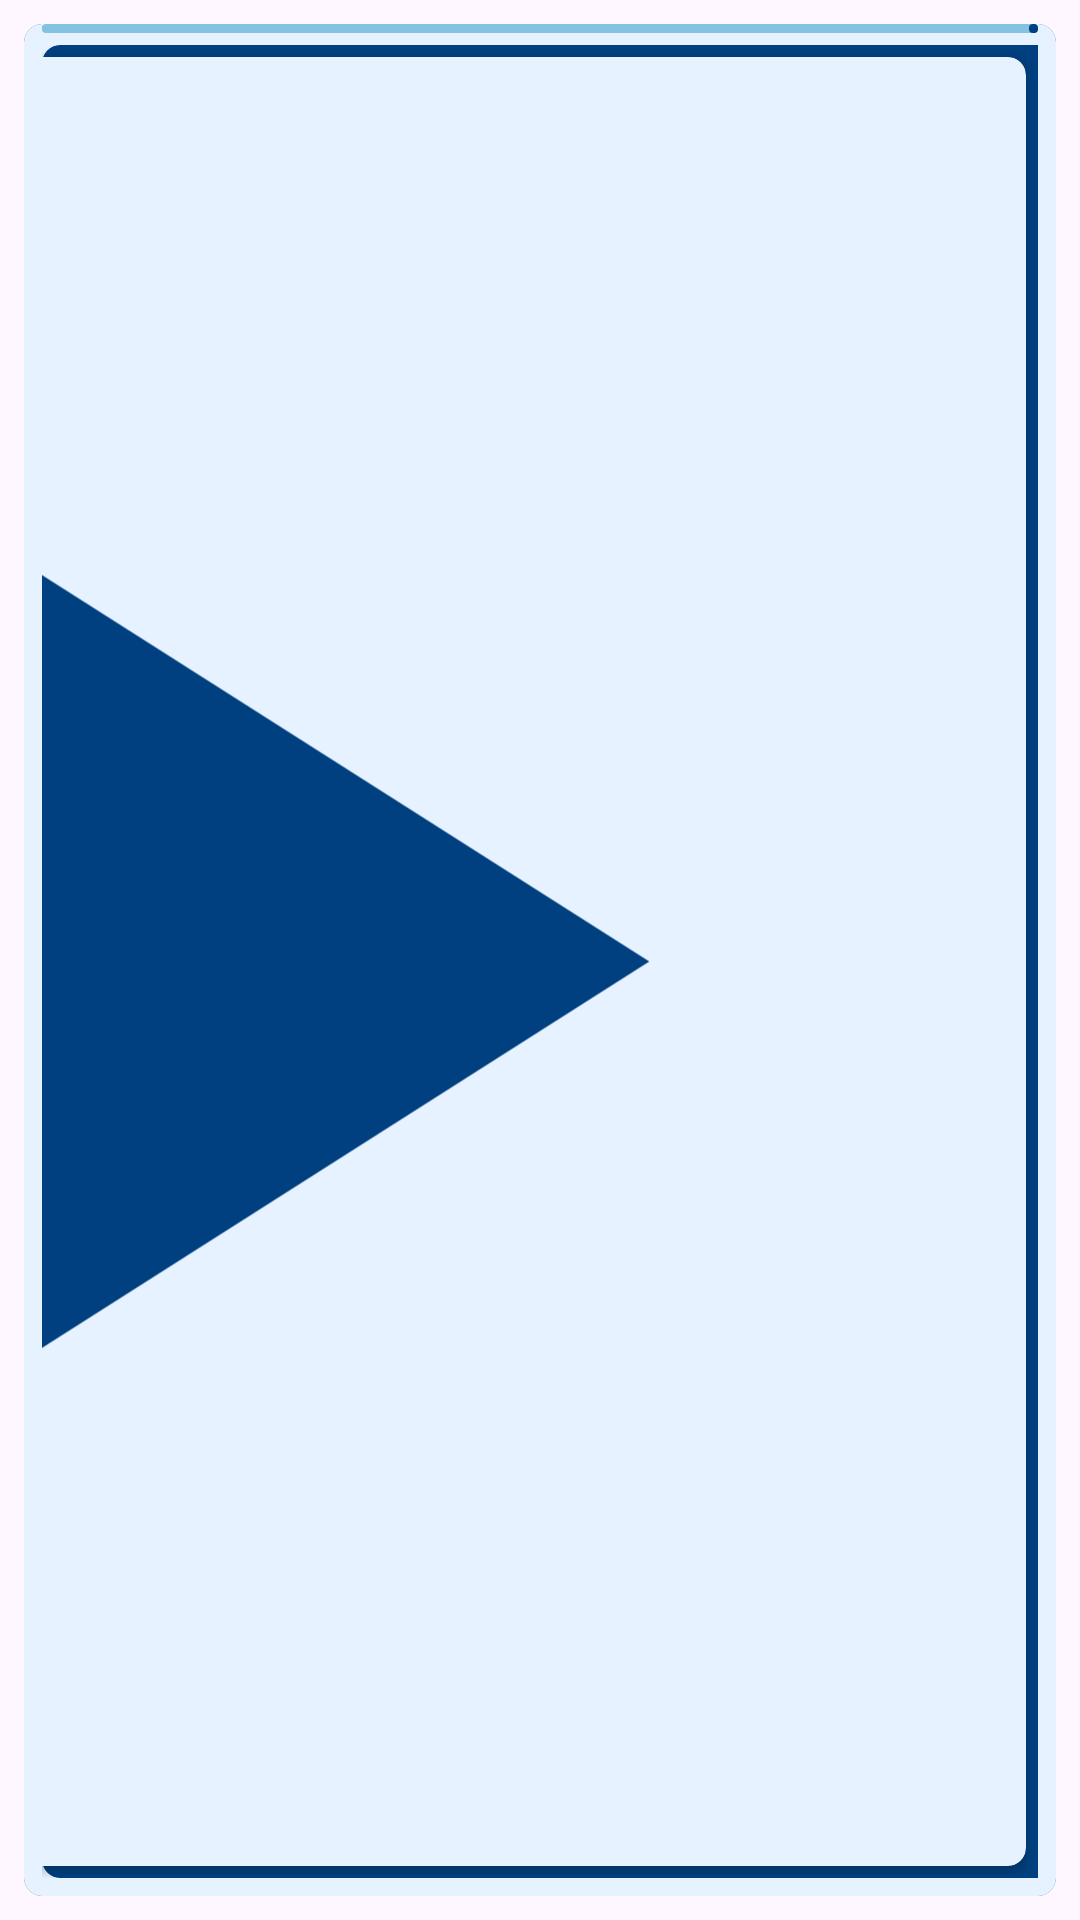

Android layout source for this screen:
<!-- AndroidManifest.xml: application theme Theme.MusicFinder -->
<!-- res/layout/media_player_bar.xml -->
<?xml version="1.0" encoding="utf-8"?>
<FrameLayout xmlns:android="http://schemas.android.com/apk/res/android"
    xmlns:app="http://schemas.android.com/apk/res-auto"
    android:id="@+id/player_bar_view"
    android:layout_width="match_parent"
    android:layout_height="80dp"
    android:padding="8dp">

    <androidx.cardview.widget.CardView
        android:layout_width="match_parent"
        android:layout_height="match_parent"
        android:elevation="0dp"
        app:cardBackgroundColor="@color/black"
        app:cardCornerRadius="6dp"
        app:cardElevation="0dp">

        <FrameLayout
            android:layout_width="match_parent"
            android:layout_height="match_parent"
            android:background="@color/light_blue"/>

        <LinearLayout
            android:layout_width="match_parent"
            android:layout_height="match_parent"
            android:paddingHorizontal="6dp"
            android:orientation="vertical">

            <com.google.android.material.progressindicator.LinearProgressIndicator
                android:id="@+id/player_bar_progress"
                android:layout_width="match_parent"
                android:layout_height="wrap_content"
                android:progress="45"
                app:trackThickness="3dp"
                app:trackCornerRadius="6dp"
                app:trackColor="@color/mid_blue"
                app:indicatorColor="@color/dark_blue"/>

            <androidx.constraintlayout.widget.ConstraintLayout
                android:layout_width="match_parent"
                android:layout_height="0dp"
                android:layout_weight="1"
                android:layout_marginTop="4dp"
                android:layout_marginBottom="6dp">

                <androidx.cardview.widget.CardView
                    android:id="@+id/player_bar_image_view"
                    android:layout_width="0dp"
                    android:layout_height="0dp"
                    android:elevation="0dp"
                    app:cardBackgroundColor="@color/dark_blue"
                    app:cardCornerRadius="6dp"
                    app:cardElevation="0dp"
                    app:layout_constraintDimensionRatio="H,1:1"
                    app:layout_constraintStart_toStartOf="parent"
                    app:layout_constraintBottom_toBottomOf="parent"
                    app:layout_constraintTop_toTopOf="parent">

                    <ImageView
                        android:layout_width="match_parent"
                        android:layout_height="match_parent"
                        android:src="@drawable/baseline_album_24"/>
                </androidx.cardview.widget.CardView>

                <LinearLayout
                    android:id="@+id/text_view_container"
                    android:layout_width="wrap_content"
                    android:layout_height="wrap_content"
                    android:orientation="vertical"
                    android:padding="6dp"
                    app:layout_constraintTop_toTopOf="parent"
                    app:layout_constraintBottom_toBottomOf="parent"
                    app:layout_constraintStart_toEndOf="@id/player_bar_image_view">

                    <TextView
                        android:id="@+id/player_bar_song"
                        android:layout_width="wrap_content"
                        android:layout_height="wrap_content"
                        android:text="Song Name"
                        android:textSize="16sp"
                        android:textStyle="bold"
                        android:textColor="@color/dark_blue"/>

                    <TextView
                        android:id="@+id/player_bar_artist"
                        android:layout_width="wrap_content"
                        android:layout_height="wrap_content"
                        android:text="Artist"
                        android:textSize="14sp"
                        android:textStyle="bold"
                        android:textColor="@color/dark_blue_90"/>

                </LinearLayout>

                <androidx.cardview.widget.CardView
                    android:id="@+id/player_bar_btn_container"
                    android:layout_width="0dp"
                    android:layout_height="0dp"
                    android:layout_margin="4dp"
                    app:cardBackgroundColor="@color/light_blue"
                    app:cardCornerRadius="6dp"
                    app:layout_constraintDimensionRatio="H,1:1"
                    app:layout_constraintTop_toTopOf="parent"
                    app:layout_constraintBottom_toBottomOf="parent"
                    app:layout_constraintEnd_toEndOf="parent">

                    <ImageButton
                        android:id="@+id/player_bar_play_pause"
                        android:layout_width="match_parent"
                        android:layout_height="match_parent"
                        android:scaleType="fitCenter"
                        android:background="@null"
                        android:src="@drawable/baseline_play_arrow_24"/>
                </androidx.cardview.widget.CardView>


            </androidx.constraintlayout.widget.ConstraintLayout>
        </LinearLayout>

    </androidx.cardview.widget.CardView>

</FrameLayout>
<!-- resources referenced by this layout -->
<resources>
  <color name="black">#FF000000</color>
  <color name="dark_blue">#004080</color>
  <color name="dark_blue_90">#004d99</color>
  <color name="light_blue">#e6f2ff</color>
  <color name="mid_blue">#84c2e1</color>
  <!-- drawable baseline_play_arrow_24 (drawable) -->
  <vector xmlns:android="http://schemas.android.com/apk/res/android" android:height="24dp" android:tint="#004080" android:viewportHeight="24" android:viewportWidth="24" android:width="24dp">
        
      <path android:fillColor="@android:color/white" android:pathData="M8,5v14l11,-7z"/>
      
  </vector>
  <style name="Theme.MusicFinder" parent="Base.Theme.MusicFinder" />
  <style name="Base.Theme.MusicFinder" parent="Theme.Material3.DayNight.NoActionBar">
          
          <item name="colorPrimary">@color/dark_blue</item>
      </style>
</resources>
